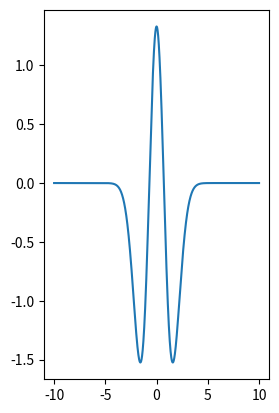

The script that saved this image:
#homemade algorithm for computing fourier transforms of position space wave functions

import numpy as np
import matplotlib.pyplot as plt

def wavefunction(x):
    return 1/np.pi**0.25 / np.sqrt(8) * (4*x**2 - 2) * np.exp(-x**2 / 2)

def wavetransform(f,xmin=-10,xmax=10,kmin=-10,kmax=10,nx=2000,nk=2000):
    k = np.linspace(kmin,kmax,nk)
    x = np.linspace(xmin,xmax,nx)
    phi = np.empty_like(k)
    for m in range(len(k)):
        gx = f(x)*np.exp(-1j*k[m]*x)
        area = np.sum(gx)*(xmax-xmin)/nx
        phi[m] = area
        phi = np.real(phi)
    return k, phi


k, phi = wavetransform(wavefunction)
#phicontrol = np.sqrt(np.pi) * np.exp(- k**2 / 4)
#plt.subplot(1,2,1)
#plt.plot(k,phicontrol)
plt.subplot(1,2,2)
plt.plot(k,phi)
plt.show()
